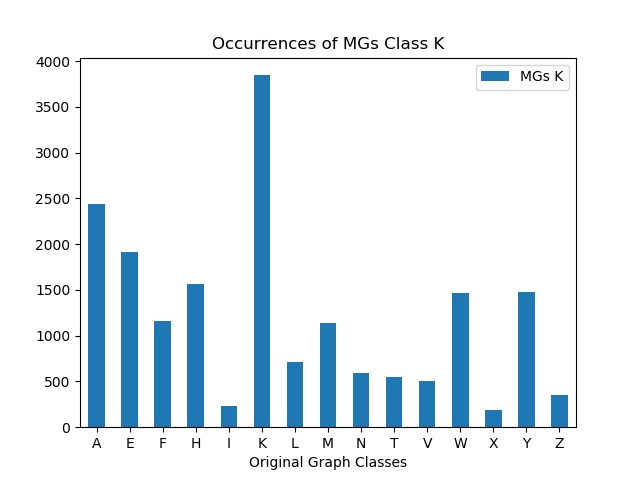

The table this chart was drawn from, first rows:
, MGs K
A, 2440
E, 1917
F, 1165
H, 1563
I, 228
K, 3845
L, 712
M, 1140
N, 588
T, 548
V, 507
W, 1463
X, 188
Y, 1476
Z, 347
